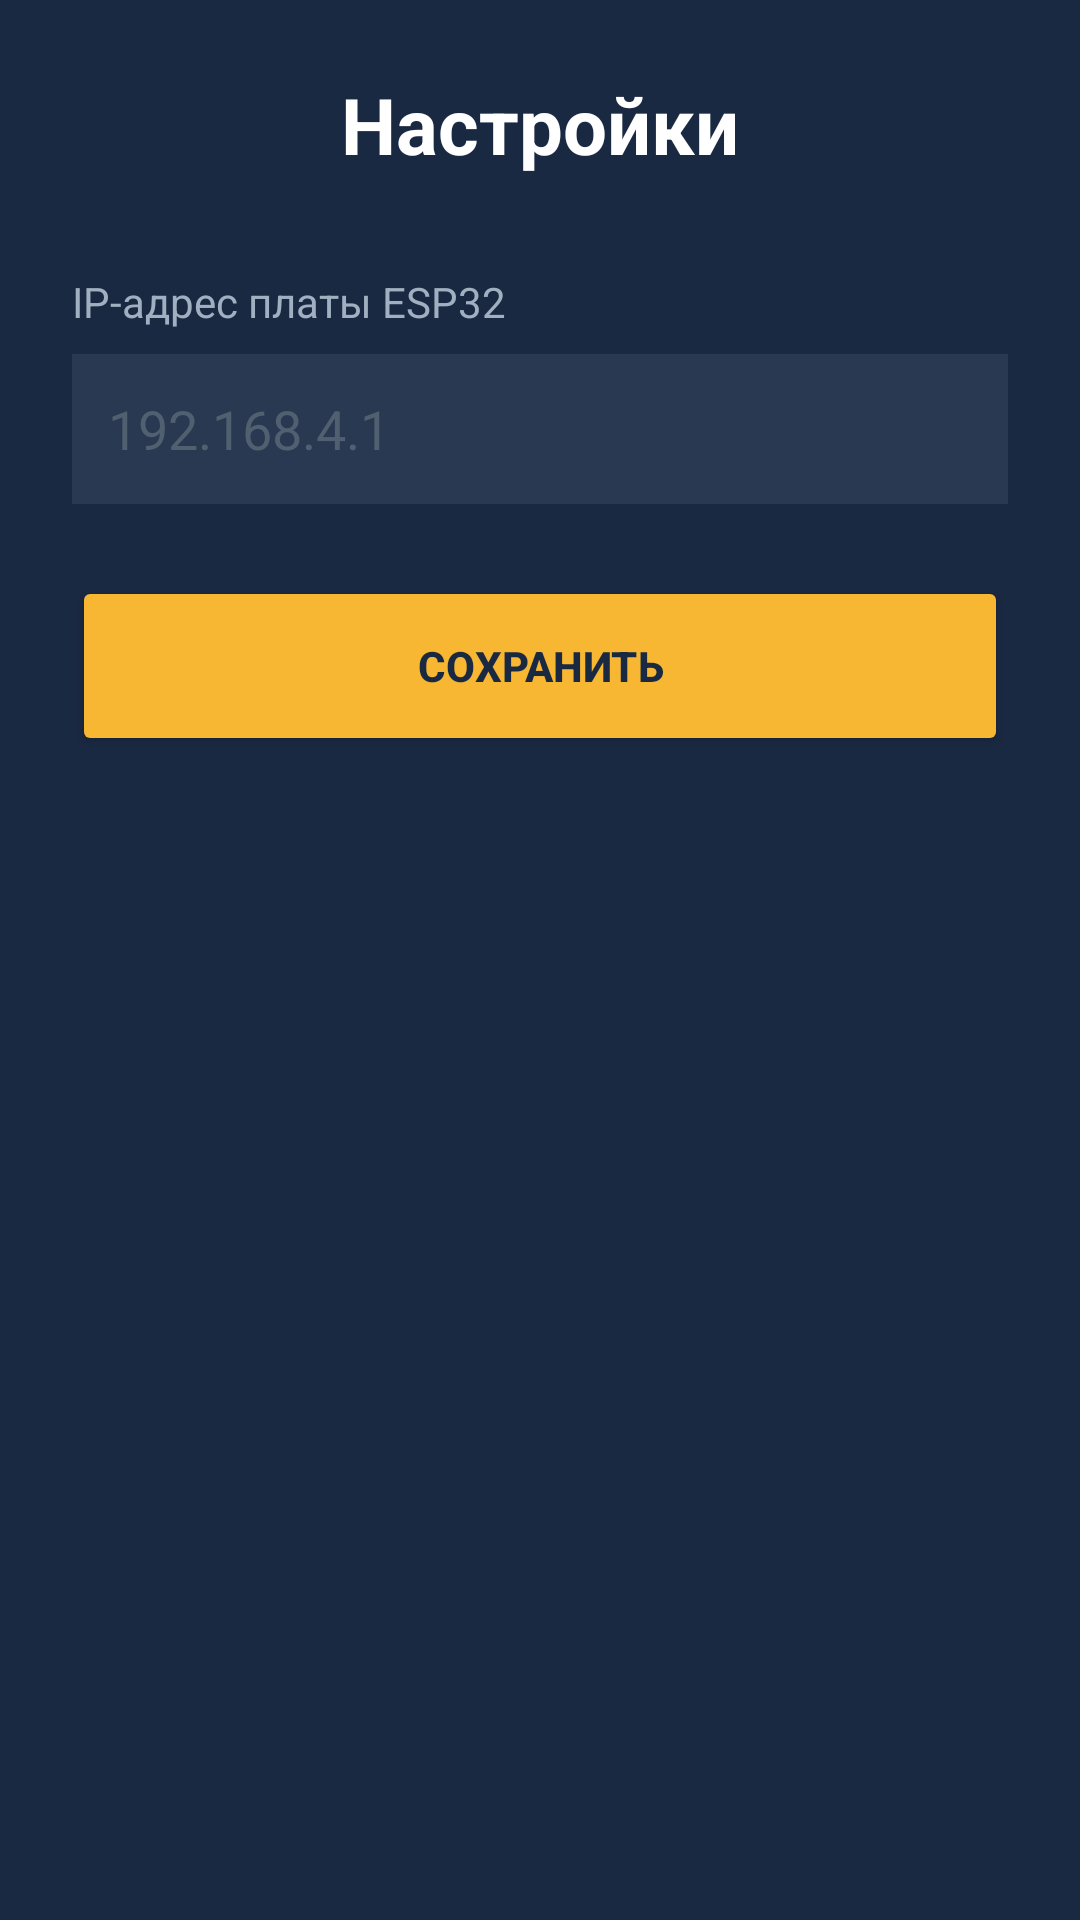

Write the Android layout XML for this screen, with the resource values it uses.
<!-- AndroidManifest.xml: application theme Theme.PolyakovLightControl -->
<!-- res/layout/activity_settings.xml -->
<?xml version="1.0" encoding="utf-8"?>
<ScrollView xmlns:android="http://schemas.android.com/apk/res/android"
    android:layout_width="match_parent"
    android:layout_height="match_parent"
    android:background="#1A2942"
    android:fillViewport="true">

    <LinearLayout
        android:layout_width="match_parent"
        android:layout_height="wrap_content"
        android:orientation="vertical"
        android:padding="24dp">

        <TextView
            android:layout_width="match_parent"
            android:layout_height="wrap_content"
            android:text="Настройки"
            android:textAlignment="center"
            android:textColor="#FFFFFF"
            android:textSize="26sp"
            android:textStyle="bold"
            android:layout_marginBottom="32dp"/>

        <TextView
            android:layout_width="wrap_content"
            android:layout_height="wrap_content"
            android:text="IP-адрес платы ESP32"
            android:textColor="#A0B0C0"
            android:textSize="14sp"
            android:layout_marginBottom="8dp"/>

        <EditText
            android:id="@+id/etIpAddress"
            android:layout_width="match_parent"
            android:layout_height="50dp"
            android:background="#2A3952"
            android:padding="12dp"
            android:textColor="#FFFFFF"
            android:hint="192.168.4.1"
            android:textColorHint="#506070"
            android:inputType="number"
            android:digits="0123456789."
            android:layout_marginBottom="24dp"/>

        <Button
            android:id="@+id/btnSave"
            android:layout_width="match_parent"
            android:layout_height="60dp"
            android:backgroundTint="#f7b733"
            android:text="СОХРАНИТЬ"
            android:textColor="#1A2942"
            android:textStyle="bold"/>
    </LinearLayout>
</ScrollView>
<!-- resources referenced by this layout -->
<resources>
  <style name="Theme.PolyakovLightControl" parent="Base.Theme.PolyakovLightControl" />
  <style name="Base.Theme.PolyakovLightControl" parent="Theme.Material3.DayNight.NoActionBar">
          
          
      </style>
</resources>
